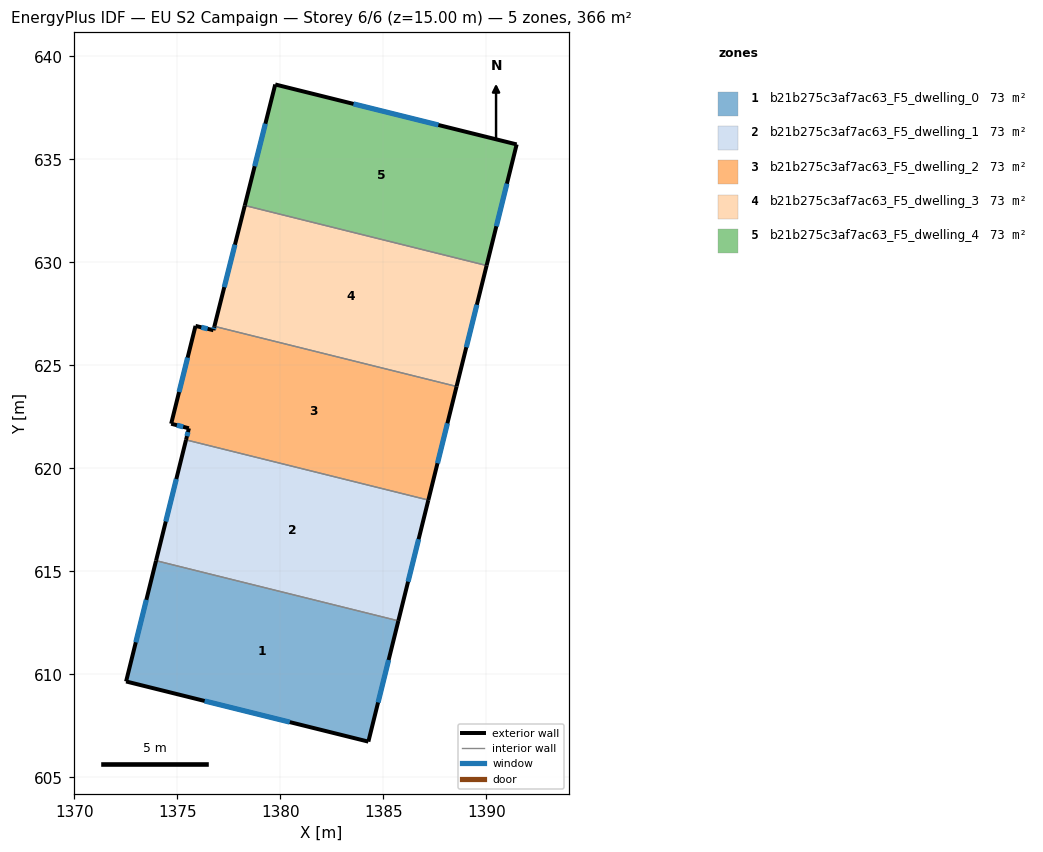
=== STOREY PLAN SPEC (per zone: floor XY polygon, exterior-wall plan segments, windows/doors) ===
zone 1: b21b275c3af7ac63_F5_dwelling_0  (73.2 m²)
  floor: (1385.73, 612.60) (1384.28, 606.74) (1372.52, 609.66) (1373.97, 615.53)
  exterior wall: (1384.28, 606.74) – (1385.73, 612.60)  [6.0 m]
    window: (1384.75, 608.64) – (1385.26, 610.70)  [2.2 m²]
  exterior wall: (1372.52, 609.66) – (1384.28, 606.74)  [12.1 m]
    window: (1376.33, 608.71) – (1380.46, 607.69)  [4.5 m²]
  exterior wall: (1373.97, 615.53) – (1372.52, 609.66)  [6.0 m]
    window: (1373.50, 613.62) – (1372.99, 611.56)  [2.2 m²]
  interior walls: 1
zone 2: b21b275c3af7ac63_F5_dwelling_1  (73.2 m²)
  floor: (1387.19, 618.47) (1385.73, 612.60) (1373.97, 615.53) (1375.43, 621.39)
  exterior wall: (1385.73, 612.60) – (1387.19, 618.47)  [6.0 m]
    window: (1386.20, 614.50) – (1386.72, 616.57)  [2.2 m²]
  exterior wall: (1375.43, 621.39) – (1373.97, 615.53)  [6.0 m]
    window: (1374.95, 619.49) – (1374.44, 617.43)  [2.2 m²]
  interior walls: 2
zone 3: b21b275c3af7ac63_F5_dwelling_2  (73.2 m²)
  floor: (1388.56, 623.98) (1387.19, 618.47) (1375.43, 621.39) (1375.56, 621.95) (1374.70, 622.17) (1375.89, 626.92) (1376.76, 626.71) (1376.80, 626.90)
  exterior wall: (1374.70, 622.17) – (1375.56, 621.95)  [0.9 m]
    window: (1374.98, 622.10) – (1375.29, 622.02)  [0.3 m²]
  exterior wall: (1375.89, 626.92) – (1374.70, 622.17)  [4.9 m]
    window: (1375.50, 625.38) – (1375.09, 623.71)  [1.8 m²]
  exterior wall: (1376.76, 626.71) – (1375.89, 626.92)  [0.9 m]
    window: (1376.47, 626.78) – (1376.17, 626.85)  [0.3 m²]
  exterior wall: (1376.80, 626.90) – (1376.76, 626.71)  [0.2 m]
    window: (1376.79, 626.84) – (1376.77, 626.77)  [0.1 m²]
  exterior wall: (1387.19, 618.47) – (1388.56, 623.98)  [5.7 m]
    window: (1387.63, 620.25) – (1388.11, 622.19)  [2.1 m²]
  exterior wall: (1375.56, 621.95) – (1375.43, 621.39)  [0.6 m]
    window: (1375.52, 621.77) – (1375.47, 621.57)  [0.2 m²]
  interior walls: 2
zone 4: b21b275c3af7ac63_F5_dwelling_3  (73.2 m²)
  floor: (1390.02, 629.85) (1388.56, 623.98) (1376.80, 626.90) (1378.28, 632.77)
  exterior wall: (1388.56, 623.98) – (1390.02, 629.85)  [6.0 m]
    window: (1389.03, 625.88) – (1389.54, 627.95)  [2.2 m²]
  exterior wall: (1378.28, 632.77) – (1376.80, 626.90)  [6.0 m]
    window: (1377.80, 630.86) – (1377.28, 628.80)  [2.2 m²]
  interior walls: 2
zone 5: b21b275c3af7ac63_F5_dwelling_4  (73.2 m²)
  floor: (1391.47, 635.73) (1390.02, 629.85) (1378.28, 632.77) (1379.76, 638.64)
  exterior wall: (1391.47, 635.73) – (1379.76, 638.64)  [12.1 m]
    window: (1387.68, 636.67) – (1383.55, 637.70)  [4.5 m²]
  exterior wall: (1390.02, 629.85) – (1391.47, 635.73)  [6.1 m]
    window: (1390.49, 631.76) – (1391.00, 633.82)  [2.2 m²]
  exterior wall: (1379.76, 638.64) – (1378.28, 632.77)  [6.1 m]
    window: (1379.28, 636.74) – (1378.76, 634.67)  [2.2 m²]
  interior walls: 1

=== DERIVED (storey summary) ===
Building: EU S2 Campaign
Storey: 6 of 6  (floor level z = 15.00 m)
Storey gross floor area: 366.0 m²
Zones on this storey: 5
  - b21b275c3af7ac63_F5_dwelling_0: floor 73.2 m²; exterior wall 24.2 m (72.6 m²); 3 window(s) 9.0 m²; WWR 12.4%
  - b21b275c3af7ac63_F5_dwelling_1: floor 73.2 m²; exterior wall 12.1 m (36.2 m²); 2 window(s) 4.5 m²; WWR 12.4%
  - b21b275c3af7ac63_F5_dwelling_2: floor 73.2 m²; exterior wall 13.1 m (39.4 m²); 6 window(s) 4.9 m²; WWR 12.4%
  - b21b275c3af7ac63_F5_dwelling_3: floor 73.2 m²; exterior wall 12.1 m (36.3 m²); 2 window(s) 4.5 m²; WWR 12.4%
  - b21b275c3af7ac63_F5_dwelling_4: floor 73.2 m²; exterior wall 24.2 m (72.6 m²); 3 window(s) 9.0 m²; WWR 12.4%
Zone adjacency (shared interzone walls):
  - b21b275c3af7ac63_F5_dwelling_0 ↔ b21b275c3af7ac63_F5_dwelling_1
  - b21b275c3af7ac63_F5_dwelling_1 ↔ b21b275c3af7ac63_F5_dwelling_2
  - b21b275c3af7ac63_F5_dwelling_2 ↔ b21b275c3af7ac63_F5_dwelling_3
  - b21b275c3af7ac63_F5_dwelling_3 ↔ b21b275c3af7ac63_F5_dwelling_4